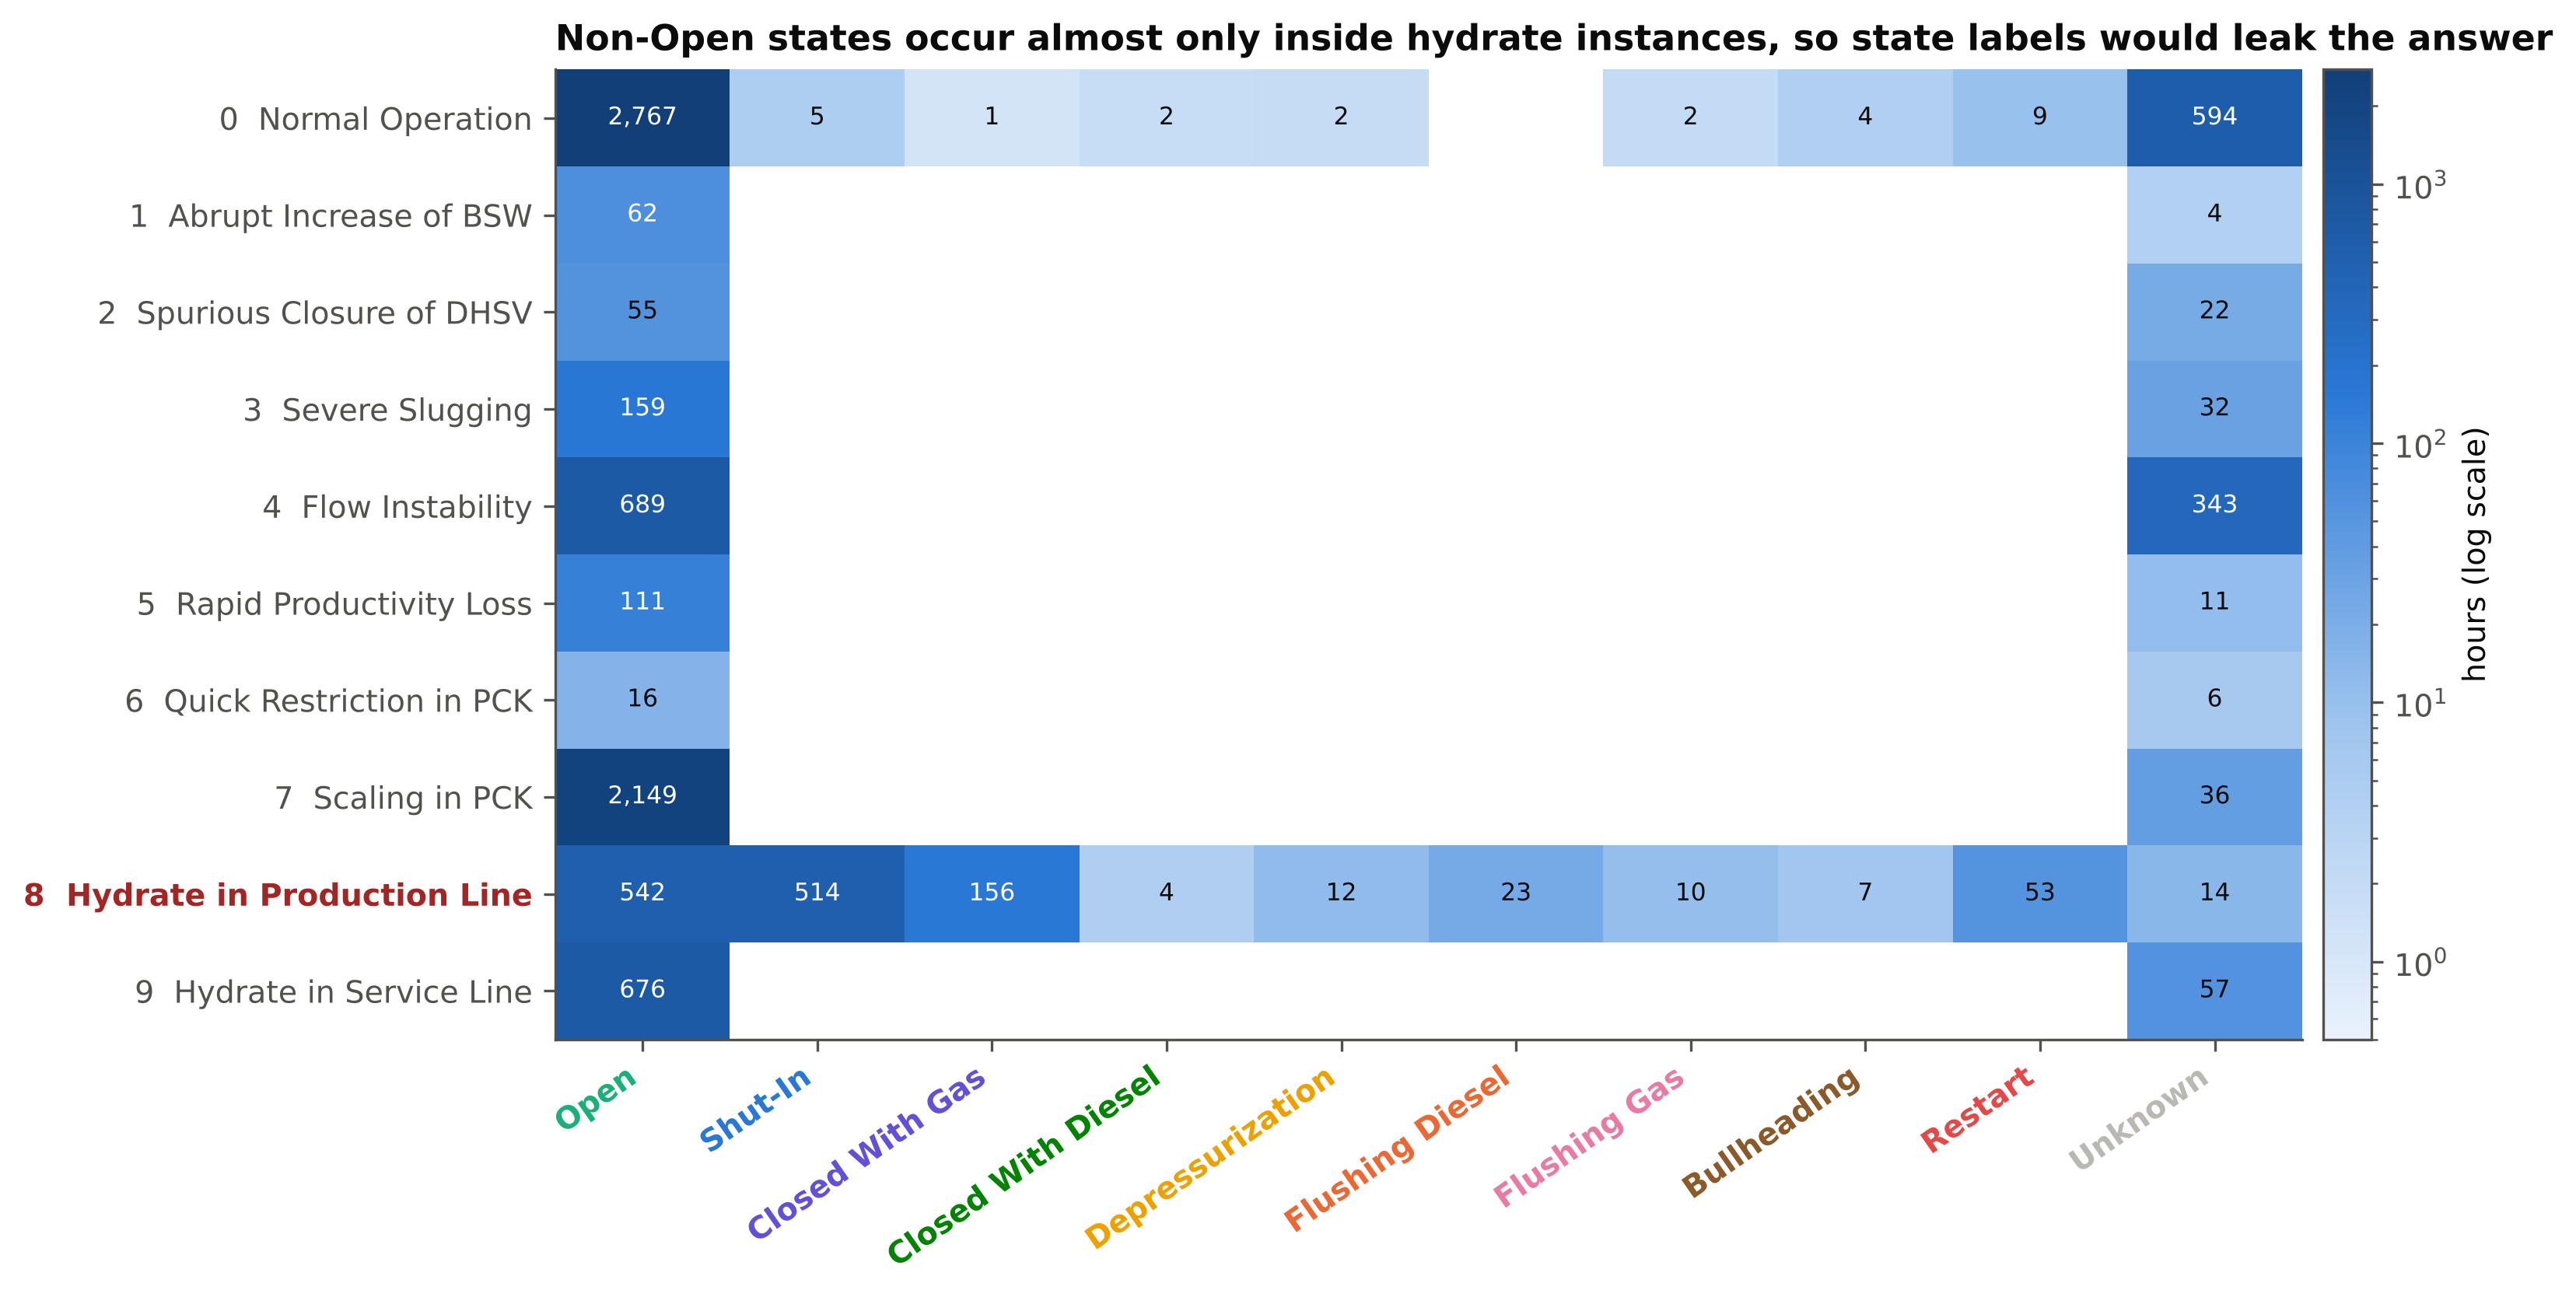

This chart was generated by the following Python code:
"""Figure 9 (and supplementary Table S2). Operational-state hours by event class: why state labels and valve states are excluded."""
import sys
from pathlib import Path

import matplotlib.pyplot as plt
import numpy as np
import pandas as pd
from matplotlib.colors import LogNorm

sys.path.insert(0, str(Path(__file__).resolve().parents[1]))
from hydrate3w import style  # noqa: E402
from hydrate3w.config import CLASS_NAMES, STATE_NAMES, TAB  # noqa: E402
from hydrate3w.data import minute, real  # noqa: E402

style.apply()
S = style
H = pd.DataFrame(0.0, index=range(10), columns=list(STATE_NAMES.values()) + ["Unknown"])
for r in real().itertuples():
    m = minute(r.instance)
    vc = m["state_name"].value_counts() / 60
    for k, v in vc.items():
        H.loc[r.event, k] += v
H.index = [f"{e}  {CLASS_NAMES[e]}" for e in H.index]
H.round(1).to_csv(TAB / "tabS2_state_hours_by_class.csv")

order = ["Open", "Shut-In", "Closed With Gas", "Closed With Diesel", "Depressurization", "Flushing Diesel",
         "Flushing Gas", "Bullheading", "Restart", "Unknown"]
M = H[order].to_numpy()
fig, ax = plt.subplots(figsize=(11.5, 5.4))
im = ax.imshow(np.where(M > 0, M, np.nan), cmap=S.SEQ_CMAP, norm=LogNorm(0.5, M.max()), aspect="auto")
for i in range(M.shape[0]):
    for j in range(M.shape[1]):
        if M[i, j] > 0:
            ax.text(j, i, f"{M[i, j]:,.0f}" if M[i, j] >= 1 else "<1", ha="center", va="center", fontsize=7.5,
                    color="white" if M[i, j] > 60 else S.INK)
ax.set_xticks(range(len(order)))
ax.set_xticklabels(order, rotation=35, ha="right")
for t in ax.get_xticklabels():
    t.set_color(S.STATE_COLORS.get(t.get_text(), S.INK))
    t.set_fontweight("bold")
ax.set_yticks(range(len(H)))
ax.set_yticklabels(H.index)
ax.get_yticklabels()[8].set_color("#a32625")
ax.get_yticklabels()[8].set_fontweight("bold")
ax.grid(False)
cb = fig.colorbar(im, ax=ax, pad=0.01)
cb.set_label("hours (log scale)")
ax.set_title("Non-Open states occur almost only inside hydrate instances, so state labels would leak the answer",
             loc="left")
print(S.save(fig, "fig09_state_by_class"))
print(H[order].round(1).to_string())
